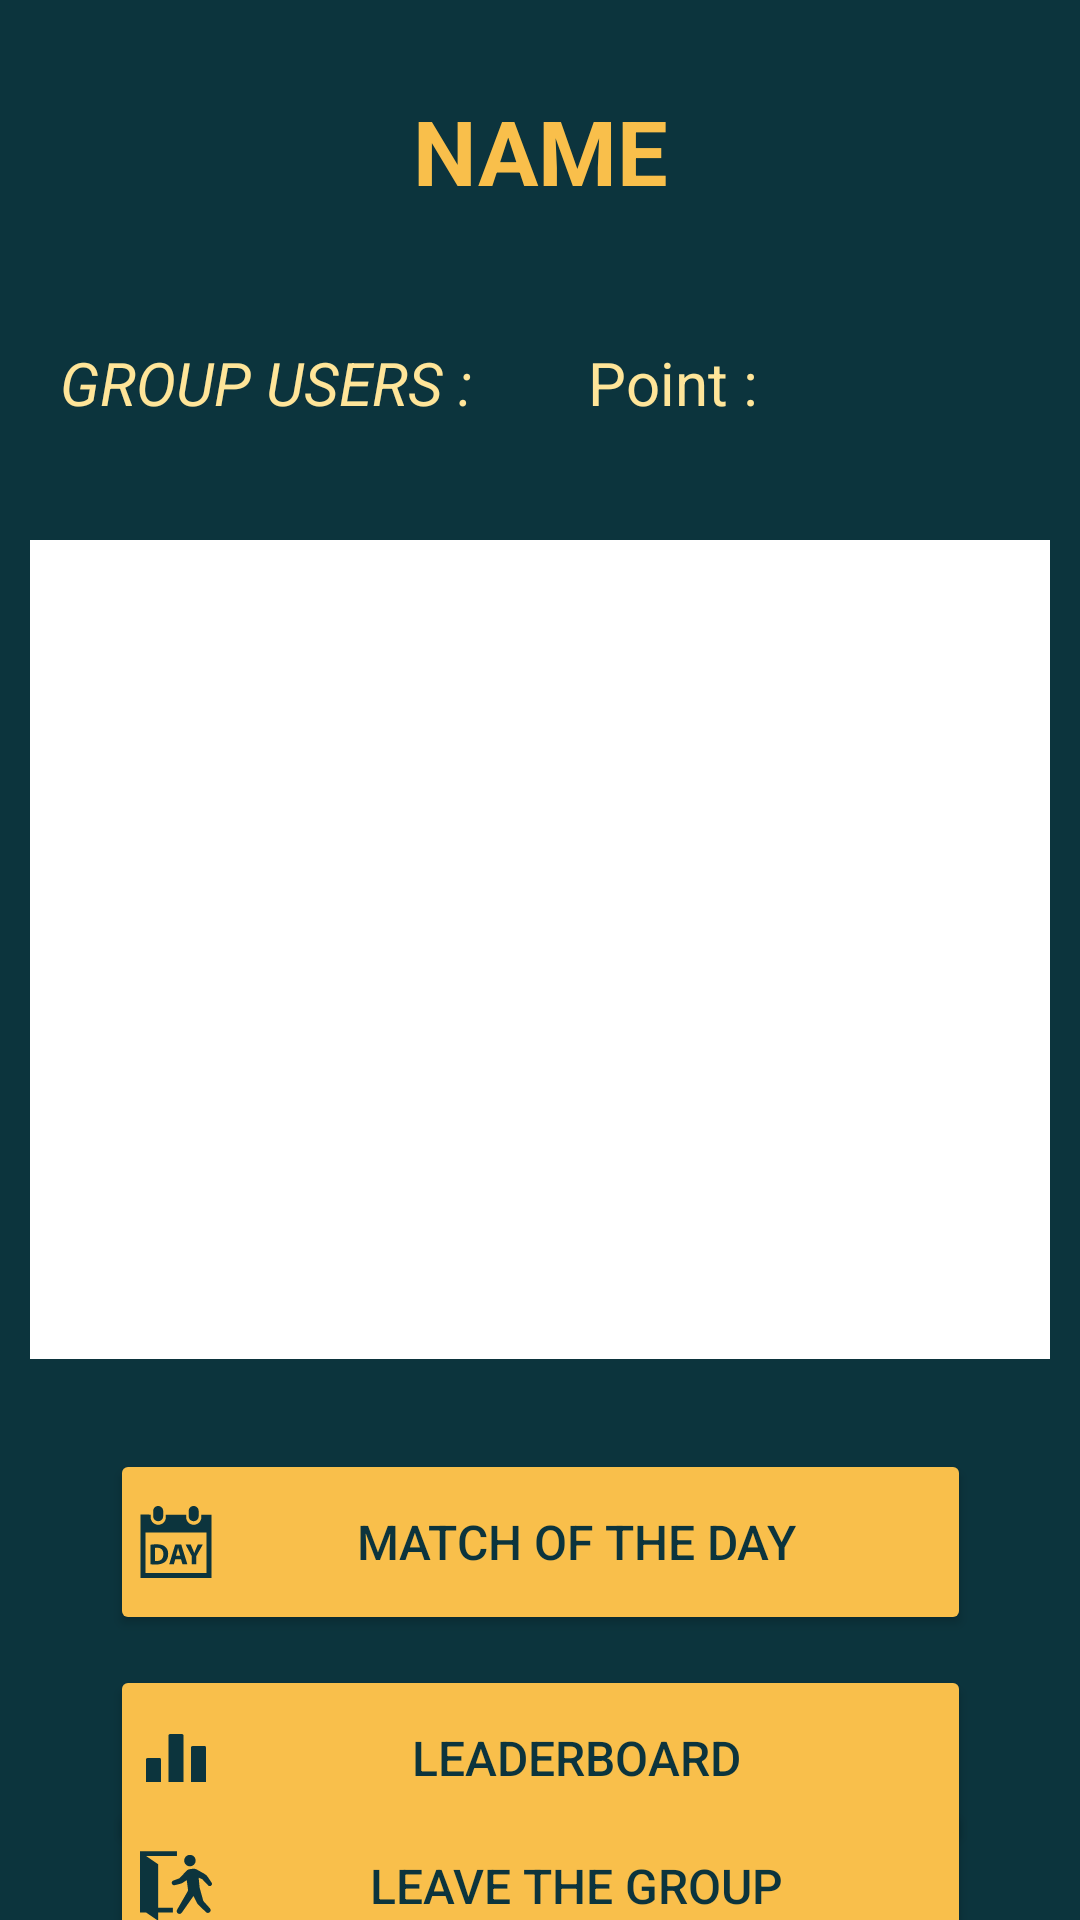

Here is an Android app screen rendered from its layout file. Give the layout XML and the strings, colors and styles it references.
<!-- AndroidManifest.xml: application theme Theme.myapp -->
<!-- res/layout/activity_groupe_page.xml -->
<?xml version="1.0" encoding="utf-8"?>
<androidx.constraintlayout.widget.ConstraintLayout xmlns:android="http://schemas.android.com/apk/res/android"
    xmlns:app="http://schemas.android.com/apk/res-auto"
    xmlns:tools="http://schemas.android.com/tools"
    android:layout_width="match_parent"
    android:layout_height="match_parent"
    android:background="@color/blue"
    tools:context=".Groupe_Page">


    <TextView
        android:id="@+id/groupName"
        android:layout_width="332dp"
        android:layout_height="64dp"
        android:layout_marginTop="30dp"
        android:shadowColor="@color/yellow"
        android:text="NAME"
        android:textAlignment="center"
        android:textColor="@color/darkYellow"
        android:textSize="30sp"
        android:textStyle="bold"
        app:layout_constraintEnd_toEndOf="parent"
        app:layout_constraintHorizontal_bias="0.5"
        app:layout_constraintStart_toStartOf="parent"
        app:layout_constraintTop_toTopOf="parent" />

    <ListView
        android:id="@+id/listOfUsers"
        android:layout_width="340dp"
        android:layout_height="273dp"
        android:layout_marginTop="10dp"
        android:background="@color/white"
        android:backgroundTint="@color/white"
        app:layout_constraintEnd_toEndOf="parent"
        app:layout_constraintHorizontal_bias="0.5"
        app:layout_constraintStart_toStartOf="parent"
        app:layout_constraintTop_toBottomOf="@+id/title_grp" />


    <TextView
        android:id="@+id/title_grp"
        android:layout_width="144dp"
        android:layout_height="56dp"
        android:layout_marginStart="20dp"
        android:layout_marginTop="20dp"
        android:text="@string/list_user"
        android:textColor="@color/yellow"
        android:textSize="20dp"
        android:textStyle="italic"
        app:layout_constraintStart_toStartOf="parent"
        app:layout_constraintTop_toBottomOf="@+id/groupName" />

    <Button
        android:id="@+id/leave"
        android:layout_width="287dp"
        android:layout_height="62dp"
        android:backgroundTint="@color/darkYellow"
        android:drawableLeft="@drawable/exit"
        android:onClick="leaveGroup"
        android:padding="10dp"
        android:text="@string/leave_group"
        android:textColor="@color/blue"
        android:textSize="16sp"
        app:layout_constraintBottom_toBottomOf="parent"
        app:layout_constraintEnd_toEndOf="parent"
        app:layout_constraintHorizontal_bias="0.5"
        app:layout_constraintStart_toStartOf="parent"
        app:layout_constraintTop_toBottomOf="@+id/leaderboard"
        app:rippleColor="@color/yellow" />

    <Button
        android:id="@+id/vote"
        android:layout_width="287dp"
        android:layout_height="62dp"
        android:layout_marginTop="30dp"
        android:backgroundTint="@color/darkYellow"
        android:drawableLeft="@drawable/day_calendar"
        android:onClick="goToMatchdayPage"
        android:padding="10dp"
        android:text="@string/match_of_the_day"
        android:textColor="@color/blue"
        android:textSize="16sp"
        app:layout_constraintEnd_toEndOf="parent"
        app:layout_constraintHorizontal_bias="0.5"
        app:layout_constraintStart_toStartOf="parent"
        app:layout_constraintTop_toBottomOf="@+id/listOfUsers"
        app:rippleColor="@color/yellow" />

    <Button
        android:id="@+id/leaderboard"
        android:layout_width="287dp"
        android:layout_height="62dp"
        android:layout_marginTop="10dp"
        android:backgroundTint="@color/darkYellow"
        android:drawableLeft="@drawable/leaderboard"
        android:onClick="goToLeaderboardPage"
        android:padding="10dp"
        android:text="@string/leaderboard"
        android:textColor="@color/blue"
        android:textSize="16sp"
        app:layout_constraintEnd_toEndOf="parent"
        app:layout_constraintHorizontal_bias="0.5"
        app:layout_constraintStart_toStartOf="parent"
        app:layout_constraintTop_toBottomOf="@+id/vote"
        app:rippleColor="@color/yellow" />

    <TextView
        android:id="@+id/point"
        android:layout_width="144dp"
        android:layout_height="56dp"
        android:layout_marginTop="20dp"
        android:layout_marginEnd="20dp"
        android:text="Point :"
        android:textColor="@color/yellow"
        android:textSize="20dp"
        app:layout_constraintEnd_toEndOf="parent"
        app:layout_constraintTop_toBottomOf="@+id/groupName" />


</androidx.constraintlayout.widget.ConstraintLayout>
<!-- resources referenced by this layout -->
<resources>
  <color name="blue">#0C343D</color>
  <color name="darkYellow">#F9BF4B</color>
  <color name="white">#FFFFFFFF</color>
  <color name="yellow">#FFE599</color>
  <!-- drawable day_calendar: vector/xml drawable (drawable, 2099 chars, omitted) -->
  <!-- drawable exit (drawable) -->
  <vector xmlns:android="http://schemas.android.com/apk/res/android"
      android:width="24dp"
      android:height="24dp"
      android:viewportWidth="512"
      android:viewportHeight="512">
    <path
        android:pathData="M355.02,115.9c22.42,0 40.6,-18.19 40.6,-40.62c0,-22.43 -18.18,-40.61 -40.6,-40.61c-22.43,0 -40.62,18.18 -40.62,40.61C314.41,97.71 332.59,115.9 355.02,115.9z"
        android:fillColor="@color/blue"/>
    <path
        android:pathData="M509.4,232.45l-26.92,-40.5c-6.54,-9.57 -15.22,-17.49 -25.33,-23.16l-52.81,-29.57c-9.68,-4.52 -17,-7.4 -26.19,-6.16l-25.27,3.44c-9.42,1.27 -18.01,6.08 -24.04,13.43l-48.1,51.18l-44.06,16.24c-8.35,3.08 -12.82,12.14 -10.19,20.63l0.2,0.65c2.59,8.36 11.2,13.29 19.72,11.33l35.9,-8.28c8.95,-2.07 17.46,-5.76 25.07,-10.89l24.97,-16.78l8.82,67.03c0.65,4.92 -0.34,9.91 -2.82,14.21l-74.76,129.85c-5.33,9.24 -2.18,21.07 7.05,26.45l0.64,0.38c8.73,5.09 19.91,2.63 25.69,-5.64l83.56,-119.53l25.32,50.54c1.87,3.74 4.35,7.13 7.34,10.04l56.16,54.92c7.09,6.93 18.31,7.23 25.75,0.71l0.9,-0.79c3.82,-3.35 6.13,-8.07 6.44,-13.14c0.3,-5.05 -1.43,-10.04 -4.83,-13.81l-47.42,-52.82L424.44,269.16l-0.09,0.08l-7.39,-72.95l26.11,11.75l41.75,43.94c5.25,5.54 13.76,6.43 20.04,2.09l0.43,-0.29C512.26,249 514.1,239.49 509.4,232.45z"
        android:fillColor="@color/blue"/>
    <path
        android:pathData="M129.12,101.06l-85.84,-58.62l219.45,0l0,-33.5l-262.74,0l0,435.51l43.29,0l85.84,58.63l0,-16.75l0,-41.88l104.68,0l0,-33.5l-104.68,0z"
        android:fillColor="@color/blue"/>
  </vector>
  <!-- drawable leaderboard (drawable) -->
  <vector xmlns:android="http://schemas.android.com/apk/res/android"
      android:width="24dp"
      android:height="24dp"
      android:viewportWidth="24"
      android:viewportHeight="24">
    <path
        android:pathData="M6.5,12h-4a0.5,0.5 0,0 0,-0.5 0.5V20H7V12.5A0.5,0.5 0,0 0,6.5 12Z"
        android:fillColor="@color/blue"/>
    <path
        android:pathData="M14,4H10a0.5,0.5 0,0 0,-0.5 0.5V20h5V4.5A0.5,0.5 0,0 0,14 4Z"
        android:fillColor="@color/blue"/>
    <path
        android:pathData="M21.5,8h-4a0.5,0.5 0,0 0,-0.5 0.5V20h5V8.5A0.5,0.5 0,0 0,21.5 8Z"
        android:fillColor="@color/blue"/>
  </vector>
  <string name="leaderboard">LEADERBOARD</string>
  <string name="leave_group">LEAVE THE GROUP</string>
  <string name="list_user">GROUP USERS :</string>
  <string name="match_of_the_day">MATCH OF THE DAY</string>
  <style name="Theme.myapp" parent="Base.Theme.KickOff" />
  <style name="Base.Theme.KickOff" parent="Theme.Material3.DayNight.NoActionBar">
          
          
      </style>
</resources>
